The GitHub repository mehulperimal14/Sentrix contains a labelled image folder "frames" with 5 categories: normal, fire, weapon, assault, robbery. Examples follow, each with its label.

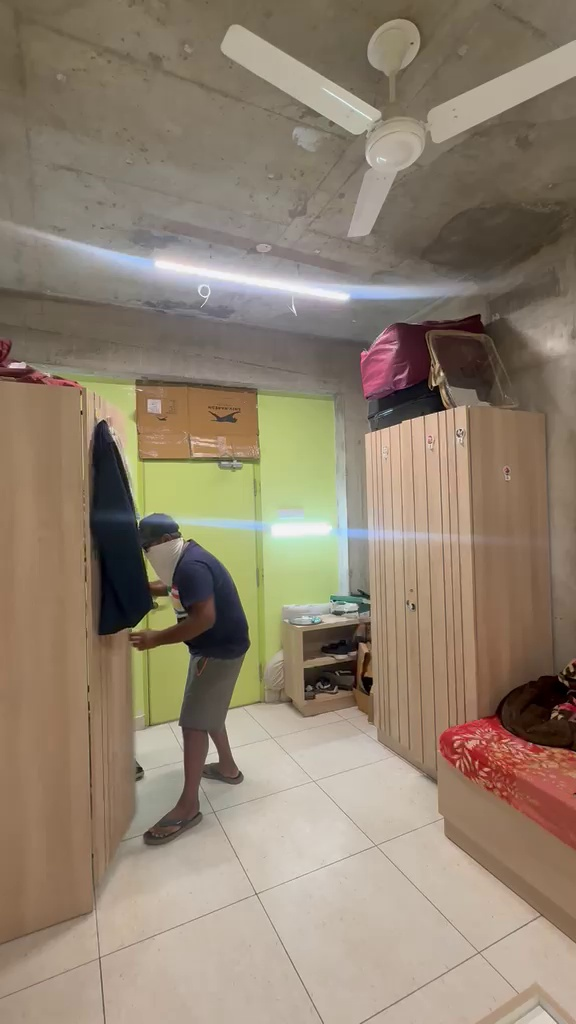
Label: robbery

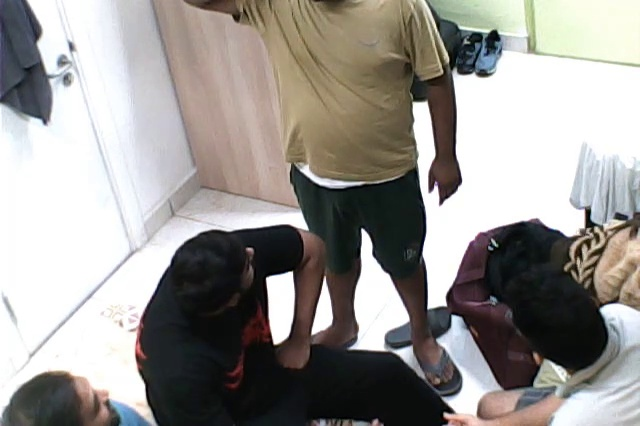
Label: normal

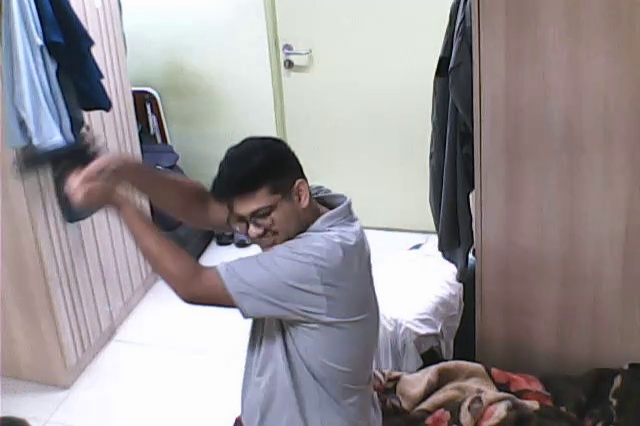
Label: weapon

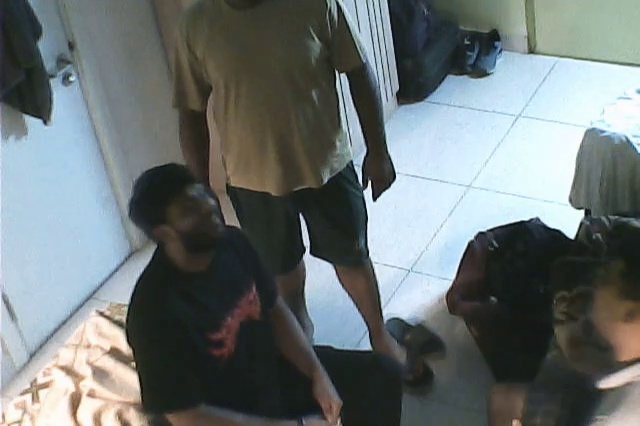
Label: assault

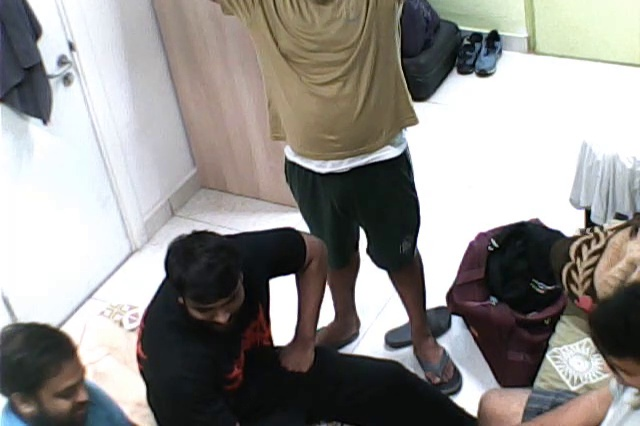
Label: normal

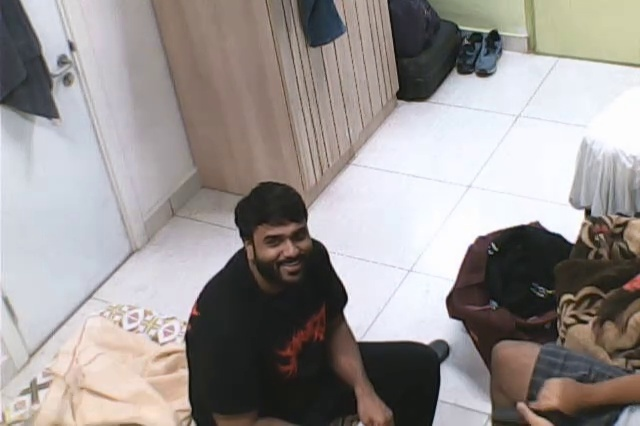
Label: normal
